The GitHub repository ml-ams-osram/ml-datasets contains a labelled image folder "catsanddogs" with 2 categories: cat, dog. Examples follow, each with its label.

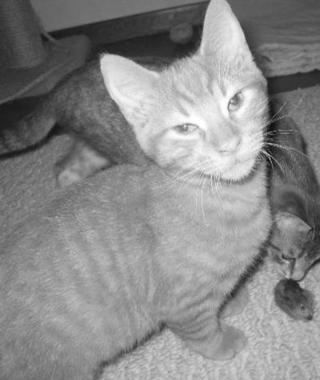
Label: cat

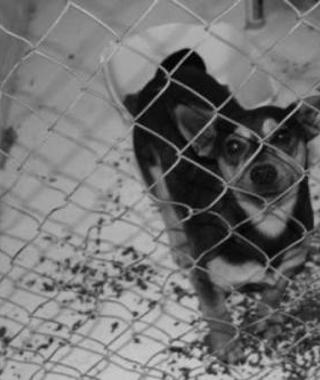
Label: dog

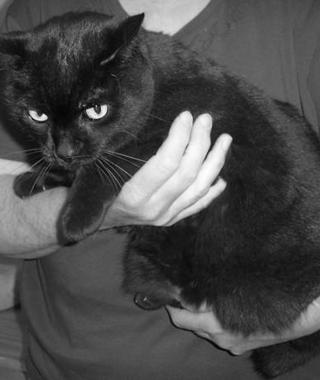
Label: cat

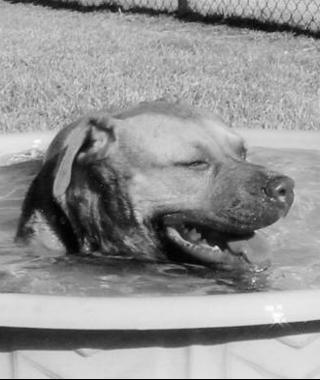
Label: dog

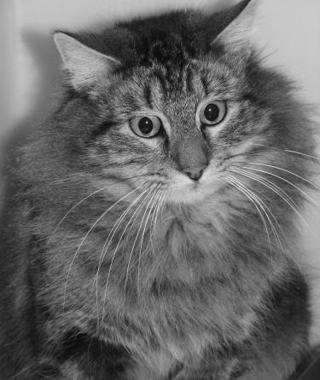
Label: cat

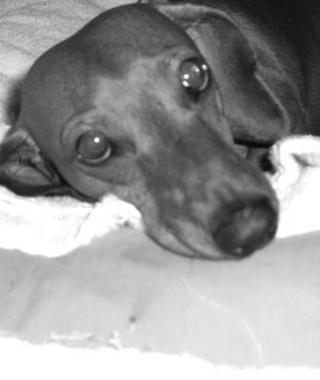
Label: dog
